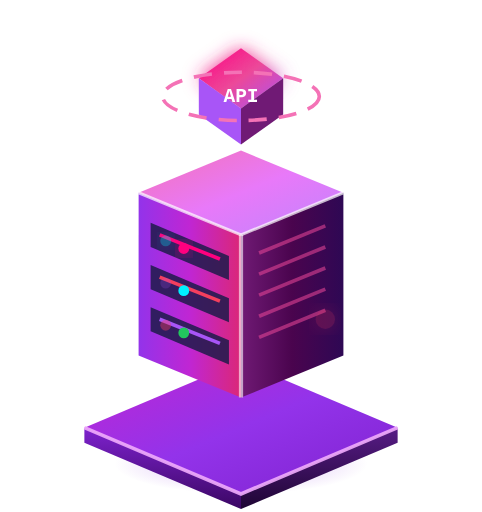
t = 0.00 s
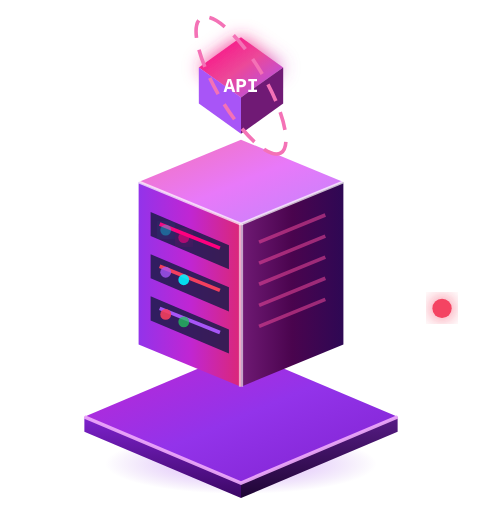
t = 0.83 s
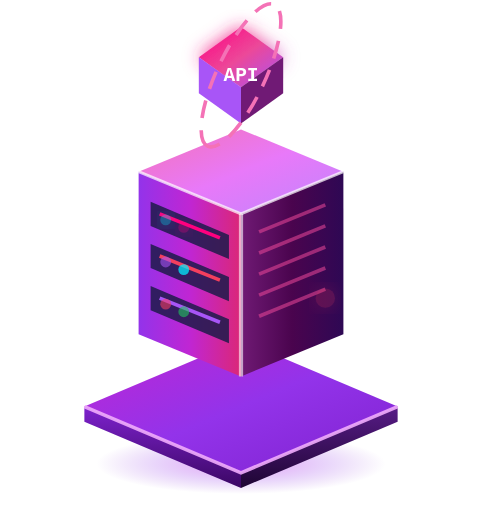
t = 1.60 s
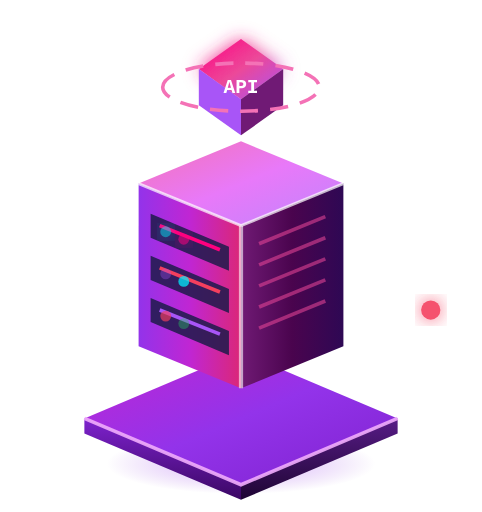
t = 2.50 s
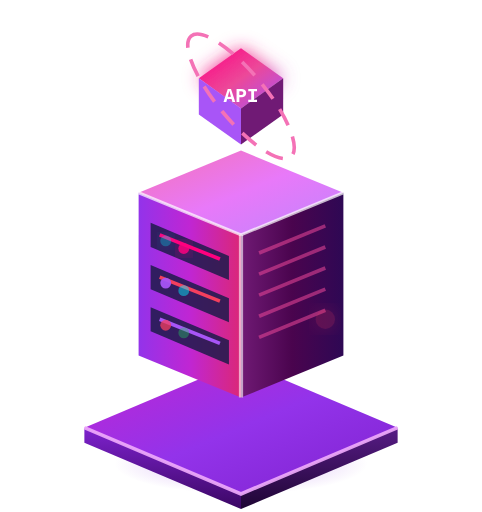
t = 3.20 s
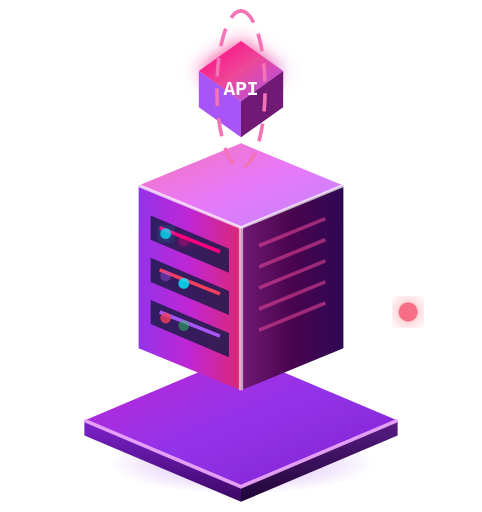
t = 3.75 s

The animated SVG that drew these frames (rendered in a browser with its animation timeline set to each time). Animation: 12 SMIL elements (animate=10,animateTransform=2); one cycle of 5.00 s, repeats indefinitely.

<svg xmlns="http://www.w3.org/2000/svg" viewBox="0 0 160 170" width="160" height="170">
  <defs>
    <!-- 3D Platform Gradients -->
    <linearGradient id="platTop2" x1="0%" y1="0%" x2="100%" y2="100%">
      <stop offset="0%" stop-color="#c026d3"/>
      <stop offset="50%" stop-color="#9333ea"/>
      <stop offset="100%" stop-color="#7e22ce"/>
    </linearGradient>
    <linearGradient id="platLeft2" x1="0%" y1="0%" x2="0%" y2="100%">
      <stop offset="0%" stop-color="#7e22ce"/>
      <stop offset="100%" stop-color="#3b0764"/>
    </linearGradient>
    <linearGradient id="platRight2" x1="0%" y1="0%" x2="0%" y2="100%">
      <stop offset="0%" stop-color="#581c87"/>
      <stop offset="100%" stop-color="#1e0533"/>
    </linearGradient>

    <!-- 3D Server Gradients -->
    <linearGradient id="srvTop" x1="0%" y1="0%" x2="100%" y2="100%">
      <stop offset="0%" stop-color="#f472b6"/>
      <stop offset="50%" stop-color="#e879f9"/>
      <stop offset="100%" stop-color="#c084fc"/>
    </linearGradient>
    <linearGradient id="srvLeft" x1="0%" y1="0%" x2="100%" y2="0%">
      <stop offset="0%" stop-color="#9333ea"/>
      <stop offset="50%" stop-color="#c026d3"/>
      <stop offset="100%" stop-color="#db2777"/>
    </linearGradient>
    <linearGradient id="srvRight" x1="0%" y1="0%" x2="100%" y2="0%">
      <stop offset="0%" stop-color="#701a75"/>
      <stop offset="50%" stop-color="#4a044e"/>
      <stop offset="100%" stop-color="#2e0854"/>
    </linearGradient>

    <!-- Glowing Gateway Core -->
    <linearGradient id="coreHolo" x1="0%" y1="0%" x2="100%" y2="100%">
      <stop offset="0%" stop-color="#ff007f"/>
      <stop offset="50%" stop-color="#ec4899"/>
      <stop offset="100%" stop-color="#a855f7"/>
    </linearGradient>
    <radialGradient id="magShadow" cx="50%" cy="50%" r="50%">
      <stop offset="0%" stop-color="#d946ef" stop-opacity="0.5"/>
      <stop offset="60%" stop-color="#9333ea" stop-opacity="0.2"/>
      <stop offset="100%" stop-color="#7e22ce" stop-opacity="0"/>
    </radialGradient>

    <filter id="glowMagenta" x="-30%" y="-30%" width="160%" height="160%">
      <feGaussianBlur stdDeviation="3" result="blur"/>
      <feMerge>
        <feMergeNode in="blur"/>
        <feMergeNode in="SourceGraphic"/>
      </feMerge>
    </filter>
  </defs>

  <!-- Dynamic Ground Shadow -->
  <ellipse cx="80" cy="154" rx="46" ry="10" fill="url(#magShadow)">
    <animate attributeName="rx" values="42;48;42" dur="3.2s" repeatCount="indefinite"/>
    <animate attributeName="opacity" values="0.7;1;0.7" dur="3.2s" repeatCount="indefinite"/>
  </ellipse>

  <!-- 3D Floating Server Rig -->
  <g>
    <animateTransform attributeName="transform" type="translate" values="0,0; 0,-7; 0,0" dur="3.2s" repeatCount="indefinite"/>

    <!-- 3D Isometric Platform -->
    <polygon points="80,120 132,142 80,164 28,142" fill="url(#platTop2)"/>
    <polygon points="28,142 80,164 80,169 28,147" fill="url(#platLeft2)"/>
    <polygon points="80,164 132,142 132,147 80,169" fill="url(#platRight2)"/>
    <polyline points="28,142 80,164 132,142" fill="none" stroke="#f0abfc" stroke-width="1.2" opacity="0.9"/>

    <!-- 3D Server Monolith Tower -->
    <!-- Top Face -->
    <polygon points="80,50 114,64 80,78 46,64" fill="url(#srvTop)"/>
    <!-- Left Front Face -->
    <polygon points="46,64 80,78 80,132 46,118" fill="url(#srvLeft)"/>
    <!-- Right Front Face -->
    <polygon points="80,78 114,64 114,118 80,132" fill="url(#srvRight)"/>

    <!-- Isometric Edge Bevel Lines -->
    <line x1="80" y1="78" x2="80" y2="132" stroke="#ffffff" stroke-width="1.4" opacity="0.6"/>
    <line x1="46" y1="64" x2="80" y2="78" stroke="#ffffff" stroke-width="1" opacity="0.7"/>
    <line x1="80" y1="78" x2="114" y2="64" stroke="#ffffff" stroke-width="1" opacity="0.7"/>

    <!-- Server Blade Slots (Left Face) -->
    <g transform="translate(0, 0)">
      <!-- Blade 1 -->
      <polygon points="50,74 76,85 76,93 50,82" fill="#1e1b4b" opacity="0.85"/>
      <line x1="53" y1="78" x2="73" y2="86" stroke="#ff007f" stroke-width="1.2"/>
      <!-- Blade 2 -->
      <polygon points="50,88 76,99 76,107 50,96" fill="#1e1b4b" opacity="0.85"/>
      <line x1="53" y1="92" x2="73" y2="100" stroke="#f43f5e" stroke-width="1.2"/>
      <!-- Blade 3 -->
      <polygon points="50,102 76,113 76,121 50,110" fill="#1e1b4b" opacity="0.85"/>
      <line x1="53" y1="106" x2="73" y2="114" stroke="#a855f7" stroke-width="1.2"/>
    </g>

    <!-- Blinking Server Activity LED Array (Left Face) -->
    <circle cx="55" cy="80" r="1.8" fill="#00f0ff" filter="url(#glowMagenta)">
      <animate attributeName="opacity" values="0.3;1;0.3" dur="0.8s" repeatCount="indefinite"/>
    </circle>
    <circle cx="61" cy="82.5" r="1.8" fill="#ff007f" filter="url(#glowMagenta)">
      <animate attributeName="opacity" values="1;0.2;1" dur="1.1s" repeatCount="indefinite"/>
    </circle>
    <circle cx="55" cy="94" r="1.8" fill="#a855f7">
      <animate attributeName="opacity" values="0.2;1;0.2" dur="1.3s" repeatCount="indefinite"/>
    </circle>
    <circle cx="61" cy="96.5" r="1.8" fill="#00f0ff">
      <animate attributeName="opacity" values="1;0.4;1" dur="0.9s" repeatCount="indefinite"/>
    </circle>
    <circle cx="55" cy="108" r="1.8" fill="#f43f5e">
      <animate attributeName="opacity" values="0.4;1;0.4" dur="1.4s" repeatCount="indefinite"/>
    </circle>
    <circle cx="61" cy="110.5" r="1.8" fill="#22c55e">
      <animate attributeName="opacity" values="1;0.3;1" dur="0.7s" repeatCount="indefinite"/>
    </circle>

    <!-- Cooling Vents (Right Face) -->
    <line x1="86" y1="84" x2="108" y2="75" stroke="#ec4899" stroke-width="1.2" opacity="0.55"/>
    <line x1="86" y1="91" x2="108" y2="82" stroke="#ec4899" stroke-width="1.2" opacity="0.55"/>
    <line x1="86" y1="98" x2="108" y2="89" stroke="#ec4899" stroke-width="1.2" opacity="0.55"/>
    <line x1="86" y1="105" x2="108" y2="96" stroke="#ec4899" stroke-width="1.2" opacity="0.55"/>
    <line x1="86" y1="112" x2="108" y2="103" stroke="#ec4899" stroke-width="1.2" opacity="0.55"/>

    <!-- 3D Floating Holographic Gateway Core (Rotating Diamond) -->
    <g transform="translate(80, 32)">
      <polygon points="0,-16 14,-6 0,4 -14,-6" fill="url(#coreHolo)" filter="url(#glowMagenta)"/>
      <polygon points="-14,-6 0,4 0,16 -14,6" fill="#a855f7"/>
      <polygon points="0,4 14,-6 14,6 0,16" fill="#701a75"/>
      <text x="0" y="2" fill="#ffffff" font-family="'JetBrains Mono', Consolas, monospace" font-size="6.5" font-weight="900" text-anchor="middle">API</text>
    </g>

    <!-- Orbiting Energy Ring around Gateway Core -->
    <ellipse cx="80" cy="32" rx="26" ry="8" fill="none" stroke="#f472b6" stroke-width="1.2" stroke-dasharray="6 4">
      <animateTransform attributeName="transform" type="rotate" from="0 80 32" to="360 80 32" dur="5s" repeatCount="indefinite"/>
    </ellipse>

    <!-- Outgoing Data Pulse -->
    <circle cx="124" cy="106" r="3.2" fill="#f43f5e" filter="url(#glowMagenta)">
      <animate attributeName="cx" values="108;148;108" dur="1.6s" repeatCount="indefinite"/>
      <animate attributeName="opacity" values="0.2;1;0.2" dur="1.6s" repeatCount="indefinite"/>
    </circle>
  </g>
</svg>
